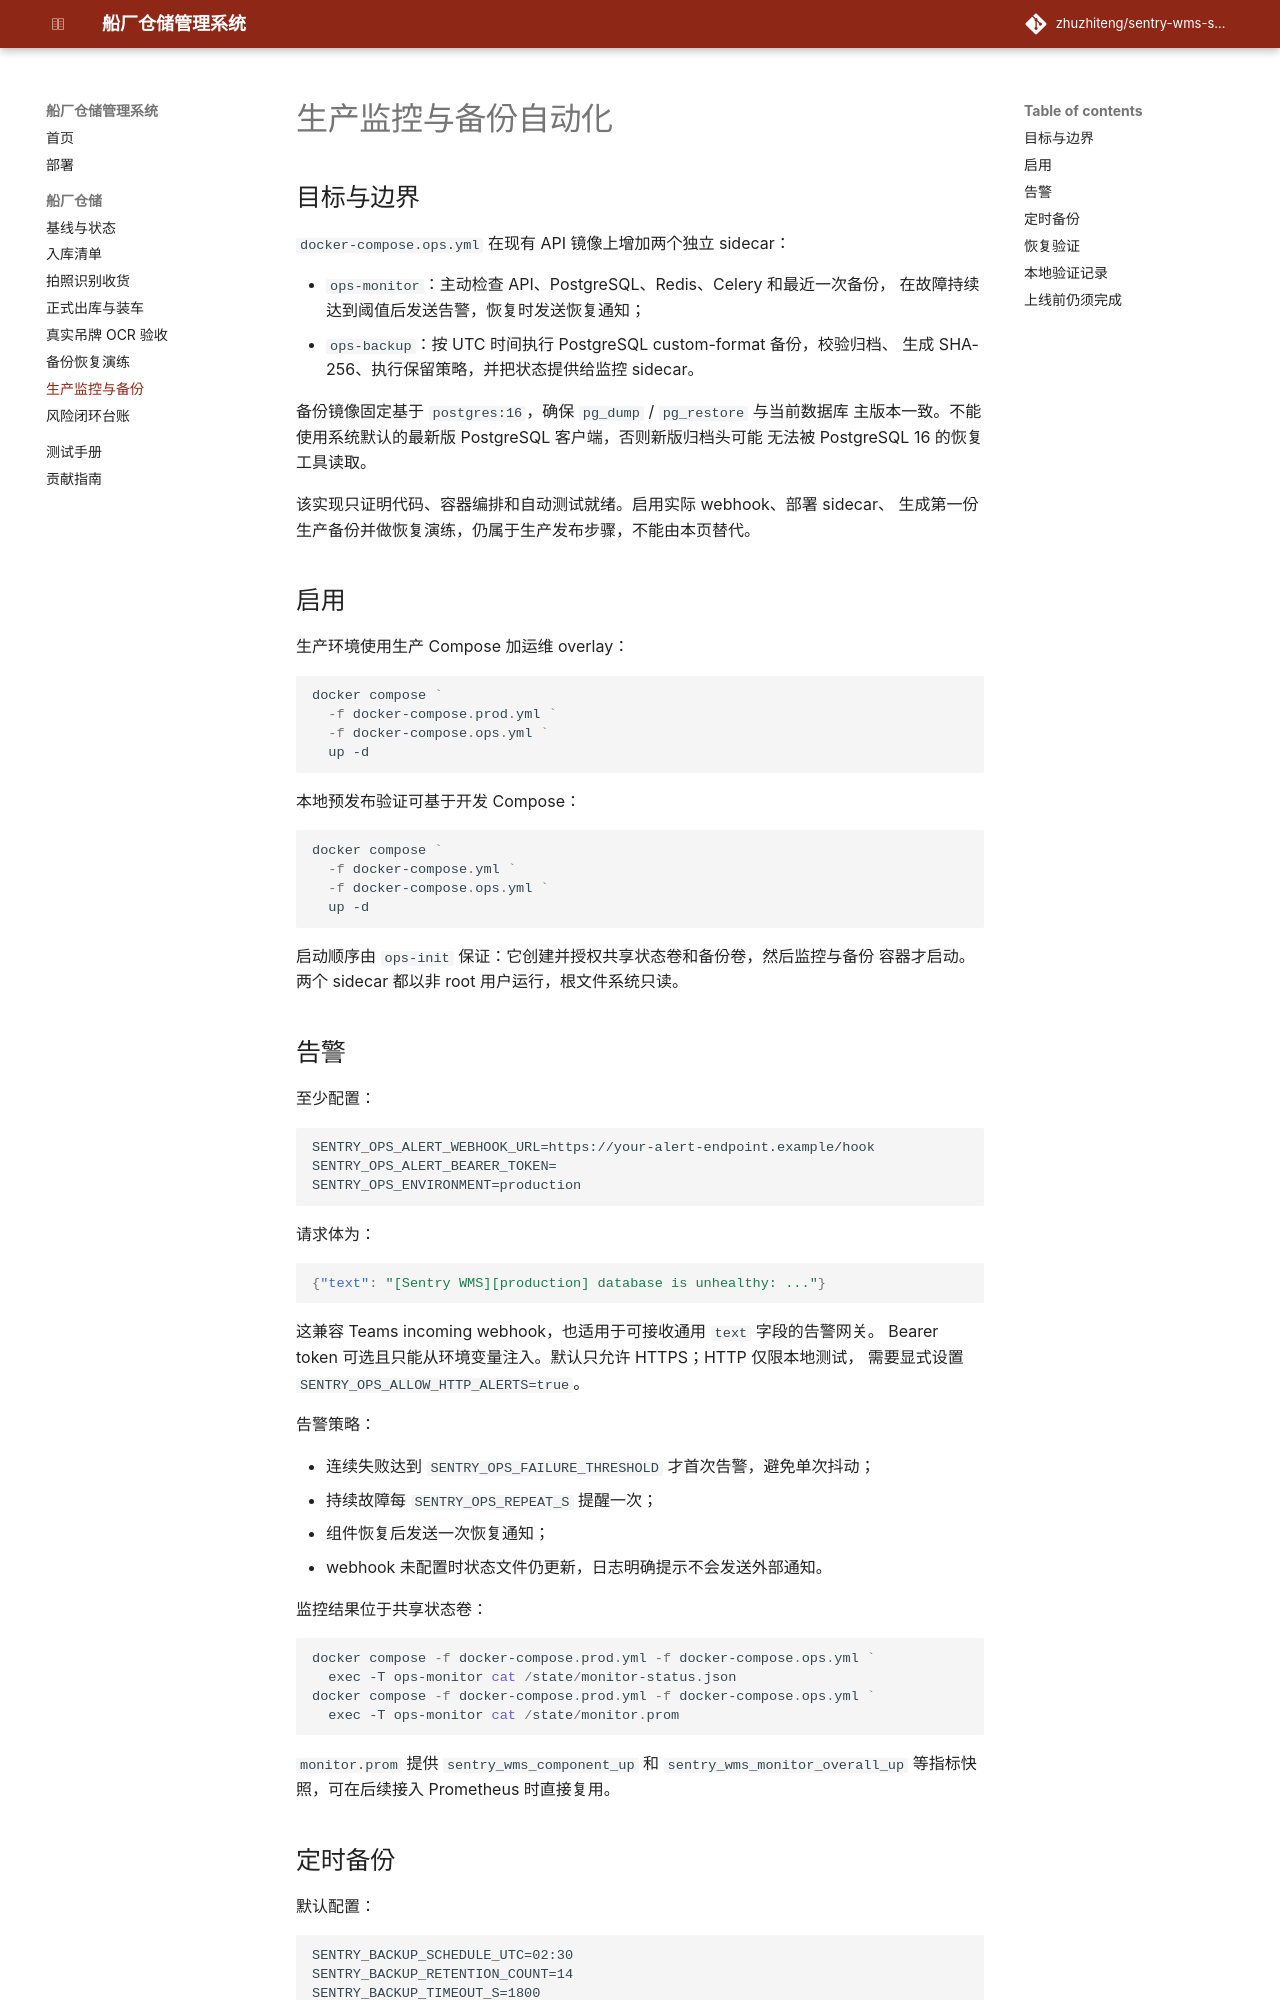

repository: zhuzhiteng/sentry-wms-shipyard · page: shipyard/production-operations/index.html · generator: mkdocs

# 生产监控与备份自动化

## 目标与边界

`docker-compose.ops.yml` 在现有 API 镜像上增加两个独立 sidecar：

- `ops-monitor`：主动检查 API、PostgreSQL、Redis、Celery 和最近一次备份，
  在故障持续达到阈值后发送告警，恢复时发送恢复通知；
- `ops-backup`：按 UTC 时间执行 PostgreSQL custom-format 备份，校验归档、
  生成 SHA-256、执行保留策略，并把状态提供给监控 sidecar。

备份镜像固定基于 `postgres:16`，确保 `pg_dump` / `pg_restore` 与当前数据库
主版本一致。不能使用系统默认的最新版 PostgreSQL 客户端，否则新版归档头可能
无法被 PostgreSQL 16 的恢复工具读取。

该实现只证明代码、容器编排和自动测试就绪。启用实际 webhook、部署 sidecar、
生成第一份生产备份并做恢复演练，仍属于生产发布步骤，不能由本页替代。

## 启用

生产环境使用生产 Compose 加运维 overlay：

```powershell
docker compose `
  -f docker-compose.prod.yml `
  -f docker-compose.ops.yml `
  up -d
```

本地预发布验证可基于开发 Compose：

```powershell
docker compose `
  -f docker-compose.yml `
  -f docker-compose.ops.yml `
  up -d
```

启动顺序由 `ops-init` 保证：它创建并授权共享状态卷和备份卷，然后监控与备份
容器才启动。两个 sidecar 都以非 root 用户运行，根文件系统只读。

## 告警

至少配置：

```dotenv
SENTRY_OPS_ALERT_WEBHOOK_URL=https://your-alert-endpoint.example/hook
SENTRY_OPS_ALERT_BEARER_TOKEN=
SENTRY_OPS_ENVIRONMENT=production
```

请求体为：

```json
{"text": "[Sentry WMS][production] database is unhealthy: ..."}
```

这兼容 Teams incoming webhook，也适用于可接收通用 `text` 字段的告警网关。
Bearer token 可选且只能从环境变量注入。默认只允许 HTTPS；HTTP 仅限本地测试，
需要显式设置 `SENTRY_OPS_ALLOW_HTTP_ALERTS=true`。

告警策略：

- 连续失败达到 `SENTRY_OPS_FAILURE_THRESHOLD` 才首次告警，避免单次抖动；
- 持续故障每 `SENTRY_OPS_REPEAT_S` 提醒一次；
- 组件恢复后发送一次恢复通知；
- webhook 未配置时状态文件仍更新，日志明确提示不会发送外部通知。

监控结果位于共享状态卷：

```powershell
docker compose -f docker-compose.prod.yml -f docker-compose.ops.yml `
  exec -T ops-monitor cat /state/monitor-status.json
docker compose -f docker-compose.prod.yml -f docker-compose.ops.yml `
  exec -T ops-monitor cat /state/monitor.prom
```

`monitor.prom` 提供 `sentry_wms_component_up` 和
`sentry_wms_monitor_overall_up` 等指标快照，可在后续接入 Prometheus 时直接复用。
